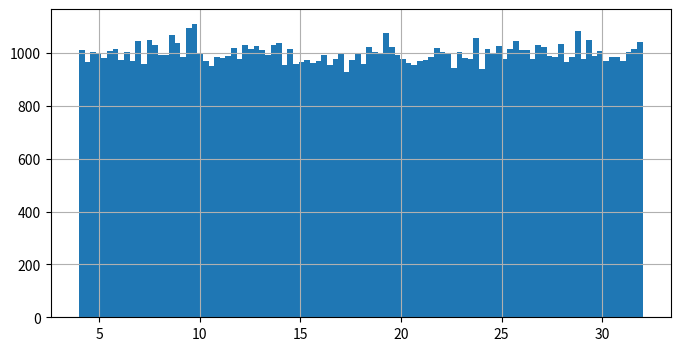

The matplotlib source for this figure:
import random 
import matplotlib.pyplot as plt 
	

plt.figure(figsize = (8, 4))
plt.hist([random.uniform(4, 32) for i in range(100000)], bins = 100)
plt.grid()
plt.savefig("uniform_hist.png")